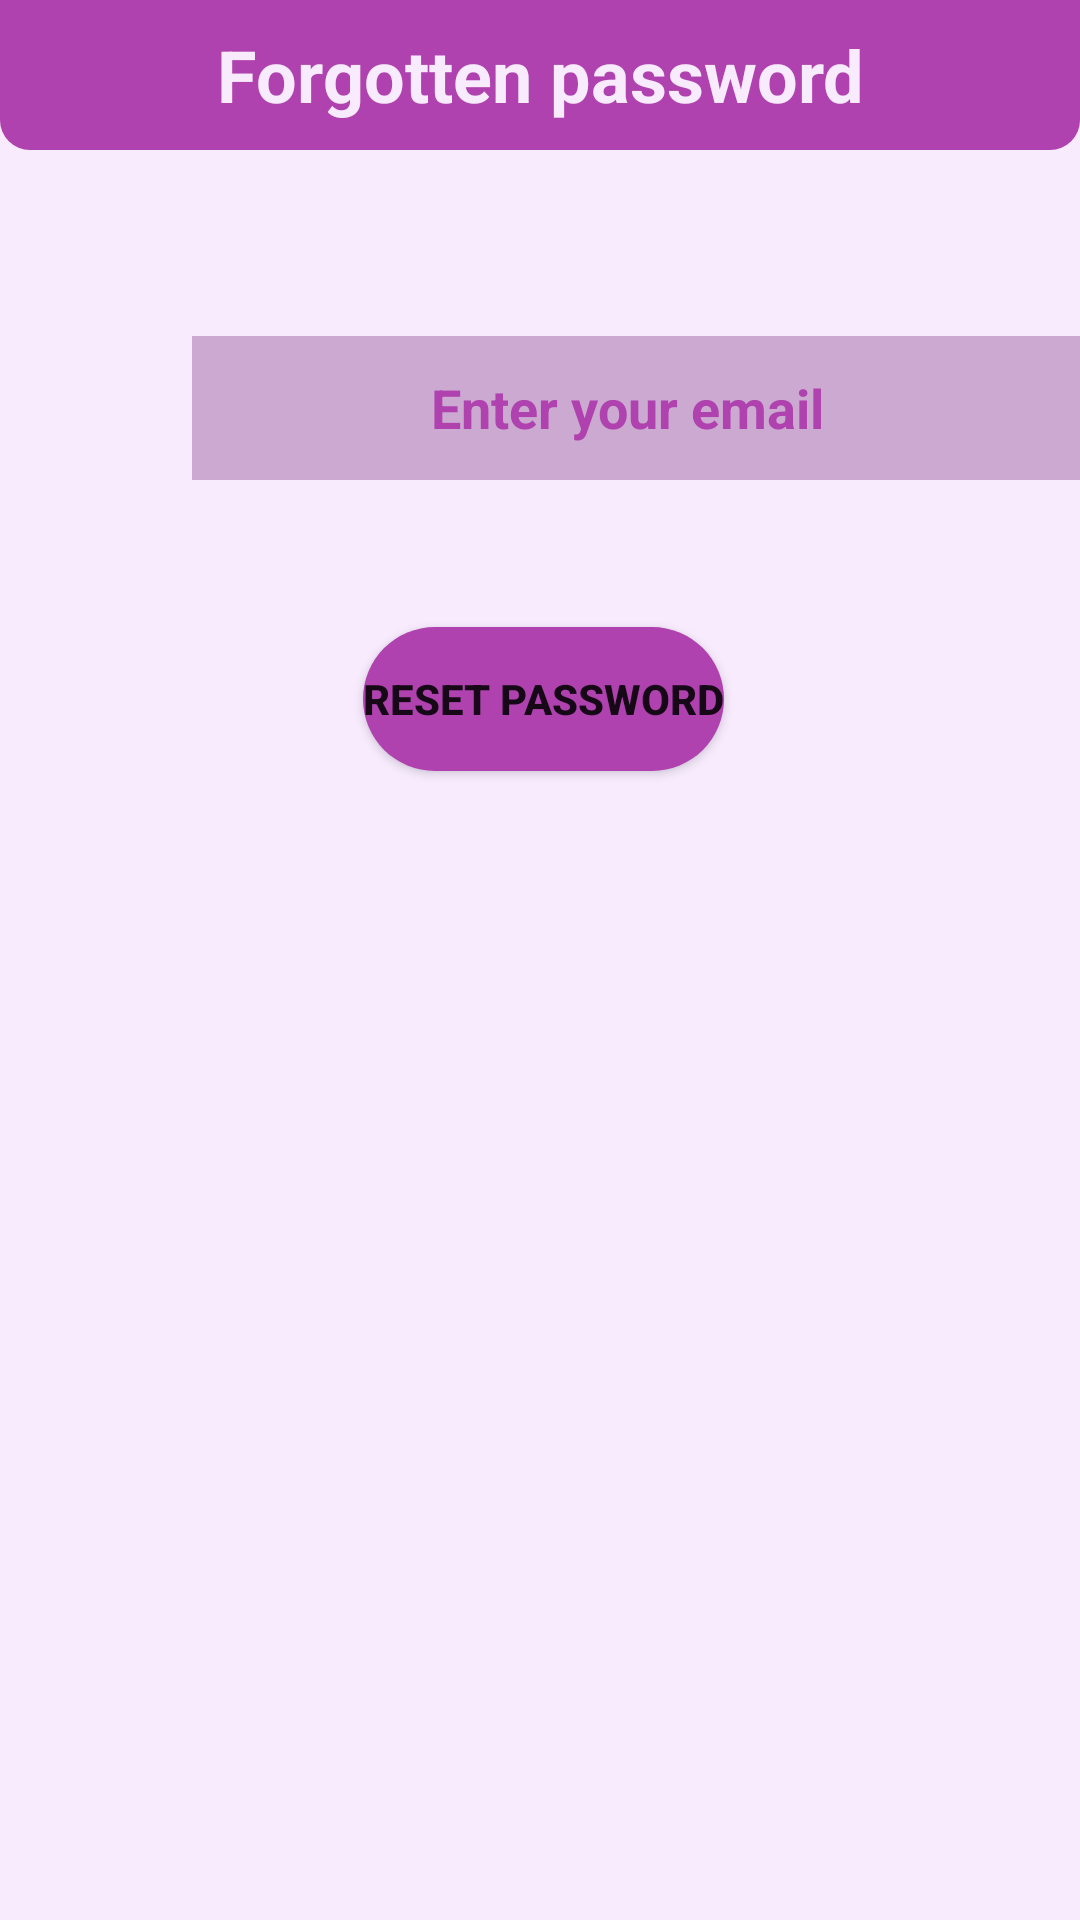

Reconstruct the res/layout file that produces this screen, plus the resources it refers to.
<!-- AndroidManifest.xml: application theme Theme.Hardtest -->
<!-- res/layout/activity_forgotten_password.xml -->
<?xml version="1.0" encoding="utf-8"?>
<androidx.constraintlayout.widget.ConstraintLayout xmlns:android="http://schemas.android.com/apk/res/android"
    xmlns:app="http://schemas.android.com/apk/res-auto"
    xmlns:tools="http://schemas.android.com/tools"
    android:layout_width="match_parent"
    android:layout_height="match_parent"
    android:background="@color/whitish_purple"
    tools:context=".main.Activities.ForgottenPassword">

    <TextView
        android:id="@+id/tv_forgotten_pw"
        android:layout_width="match_parent"
        android:layout_height="50dp"
        android:background="@drawable/rectangle_top_textview"
        android:clickable="true"
        android:focusable="true"
        android:gravity="center"
        android:text="@string/forgotten_password"
        android:textAllCaps="false"
        android:textColor="@color/whitish_purple"
        android:textSize="24sp"
        android:textStyle="bold"
        app:layout_constraintEnd_toEndOf="parent"
        app:layout_constraintHorizontal_bias="0.0"
        app:layout_constraintStart_toStartOf="parent"
        app:layout_constraintTop_toTopOf="parent"
        tools:ignore="SpeakableTextPresentCheck" />

    <Button
        android:id="@+id/btn_fpw_back"
        style="@style/Widget.AppCompat.Button.Borderless"
        android:layout_width="50dp"
        android:layout_height="50dp"
        app:icon="?attr/homeAsUpIndicator"
        app:layout_constraintStart_toStartOf="parent"
        app:layout_constraintTop_toTopOf="parent"
        tools:ignore="SpeakableTextPresentCheck,UsingOnClickInXml" />

    <EditText
        android:id="@+id/et_email_pw_reset"
        android:layout_width="300dp"
        android:layout_height="wrap_content"
        android:layout_marginStart="64dp"
        android:layout_marginTop="112dp"
        android:background="@color/good_purple"
        android:ems="10"
        android:hint="@string/enter_email"
        android:inputType="textEmailAddress"
        android:minHeight="48dp"
        android:paddingEnd="10dp"
        android:textAlignment="center"
        android:textColor="@color/deep_purple"
        android:textColorHint="@color/deep_purple"
        android:textStyle="bold"
        app:layout_constraintStart_toStartOf="parent"
        app:layout_constraintTop_toTopOf="parent"
        tools:ignore="TextContrastCheck" />

    <Button
        android:id="@+id/btn_reset_pw"
        android:layout_width="wrap_content"
        android:layout_height="wrap_content"
        android:layout_marginStart="121dp"
        android:layout_marginTop="49dp"
        android:background="@drawable/rectangle_all"
        android:text="@string/reset_password"
        android:textStyle="bold"
        app:backgroundTint="@color/deep_purple"
        app:layout_constraintStart_toStartOf="parent"
        app:layout_constraintTop_toBottomOf="@+id/et_email_pw_reset"
        tools:ignore="TextContrastCheck" />

    <ProgressBar
        android:id="@+id/pb_reset_pw"
        style="?android:attr/progressBarStyle"
        android:layout_width="wrap_content"
        android:layout_height="wrap_content"
        android:layout_marginStart="182dp"
        android:layout_marginTop="55dp"
        android:visibility="gone"
        app:layout_constraintStart_toStartOf="parent"
        app:layout_constraintTop_toBottomOf="@+id/btn_reset_pw" />

</androidx.constraintlayout.widget.ConstraintLayout>
<!-- resources referenced by this layout -->
<resources>
  <color name="deep_purple">#AF42AE</color>
  <color name="good_purple">#CBA9D1</color>
  <color name="whitish_purple">#F7EBFD</color>
  <!-- drawable rectangle_all (drawable) -->
  <?xml version="1.0" encoding="utf-8"?>
  
  <shape
      xmlns:android="http://schemas.android.com/apk/res/android"
      android:shape="rectangle"
      android:padding="10dp">
      <solid android:color="@color/whitish_purple"/>
      <corners
          android:bottomRightRadius="90dp"
          android:bottomLeftRadius="90dp"
          android:topLeftRadius="90dp"
          android:topRightRadius="90dp"/>
  </shape>
  <!-- drawable rectangle_top_textview (drawable) -->
  <?xml version="1.0" encoding="utf-8"?>
  
  <shape
      xmlns:android="http://schemas.android.com/apk/res/android"
      android:shape="rectangle"
      android:padding="10dp">
      <solid android:color="@color/deep_purple"/>
      <corners
          android:bottomRightRadius="10dp"
          android:bottomLeftRadius="10dp" />
  </shape>
  <string name="enter_email">Enter your email</string>
  <string name="forgotten_password">Forgotten password</string>
  <string name="reset_password">Reset password</string>
  <style name="Theme.Hardtest" parent="Theme.MaterialComponents.DayNight.DarkActionBar">
          
          <item name="colorPrimary">@color/purple_500</item>
          <item name="colorPrimaryVariant">@color/purple_700</item>
          <item name="colorOnPrimary">@color/white</item>
          
          <item name="colorSecondary">@color/teal_200</item>
          <item name="colorSecondaryVariant">@color/teal_700</item>
          <item name="colorOnSecondary">@color/black</item>
          
          <item name="android:statusBarColor" tools:targetApi="l">?attr/colorPrimaryVariant</item>
          
          <item name="windowNoTitle">true</item>
      </style>
  <color name="purple_500">#FF6200EE</color>
  <color name="purple_700">#FF3700B3</color>
  <color name="white">#FFFFFFFF</color>
  <color name="teal_200">#FF03DAC5</color>
  <color name="teal_700">#FF018786</color>
  <color name="black">#FF000000</color>
</resources>
